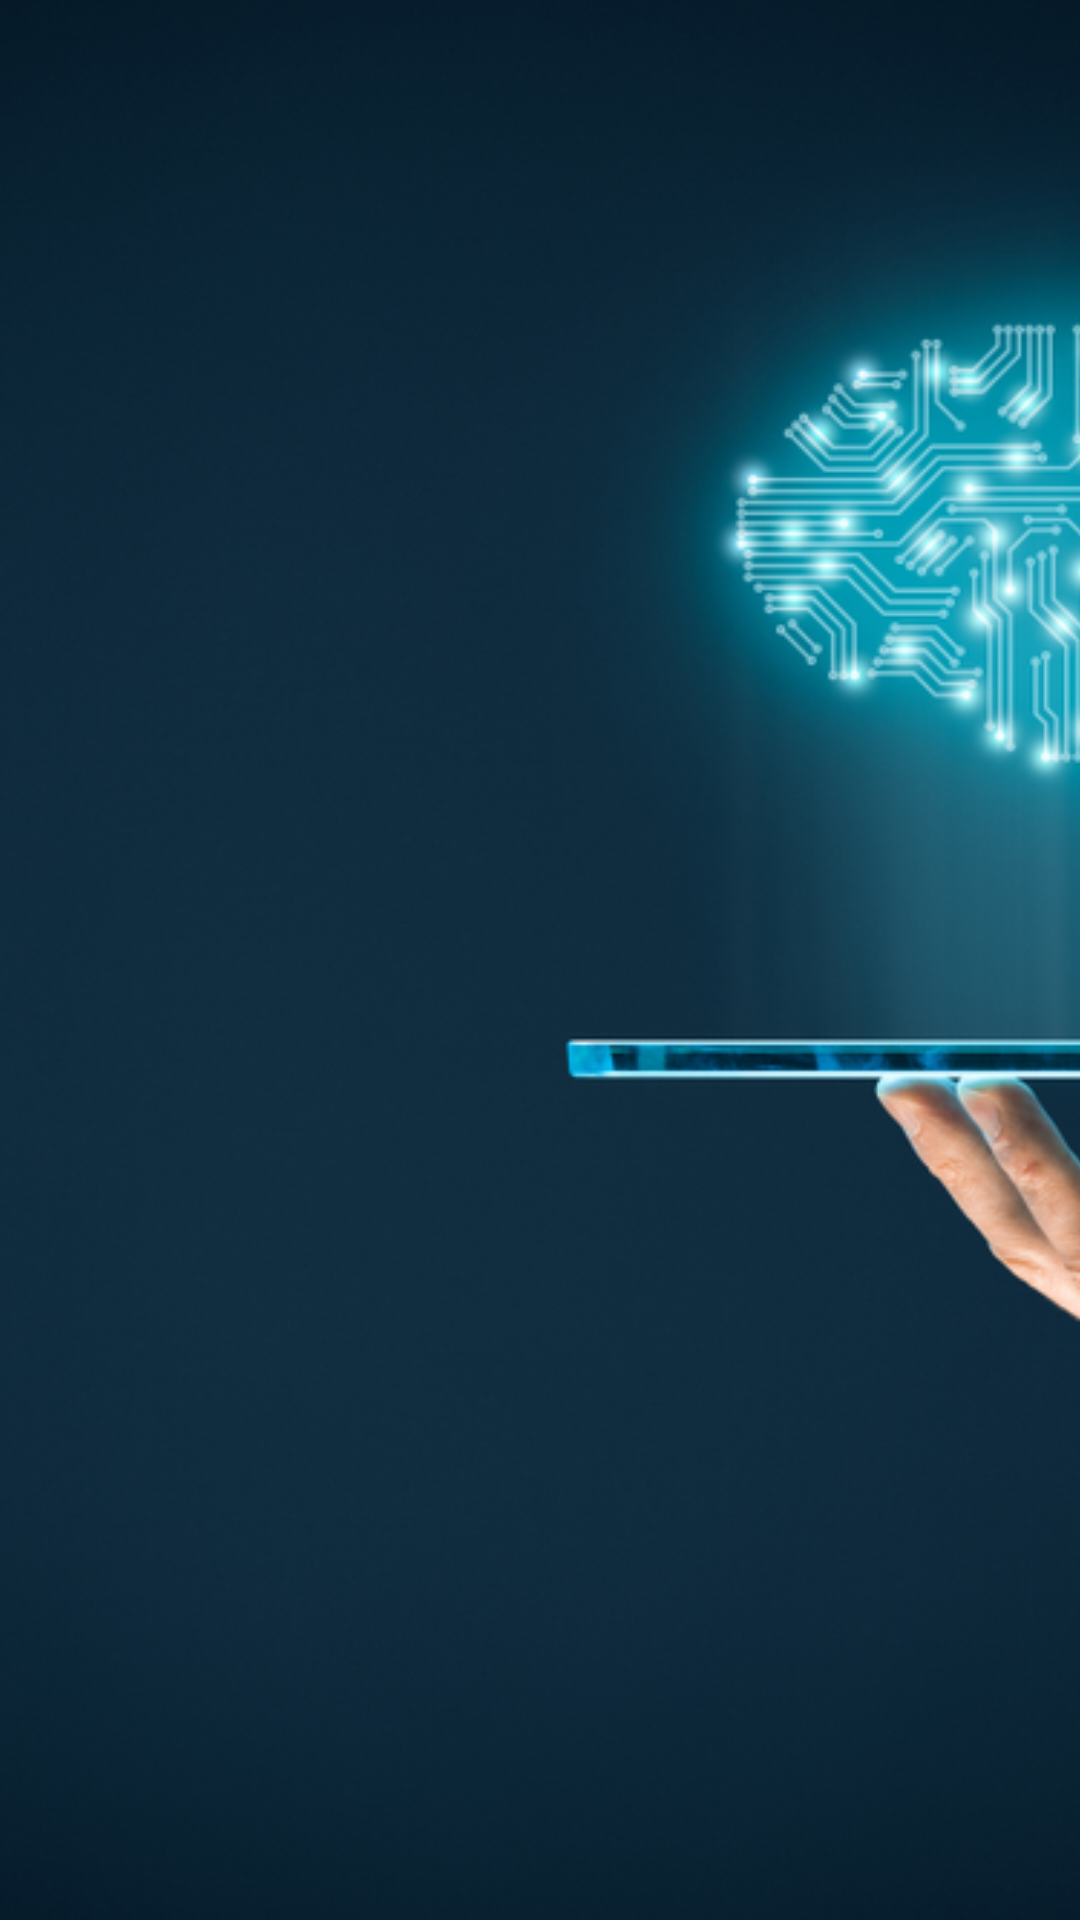

Android layout source for this screen:
<!-- AndroidManifest.xml: application theme AppTheme -->
<!-- res/layout/fragment_landing_screen.xml -->
<?xml version="1.0" encoding="utf-8"?>
<layout
    xmlns:android="http://schemas.android.com/apk/res/android"
    xmlns:app="http://schemas.android.com/apk/res-auto">

<androidx.constraintlayout.widget.ConstraintLayout
    android:layout_width="match_parent"
    android:layout_height="match_parent">

    <androidx.appcompat.widget.AppCompatImageView
        android:layout_width="wrap_content"
        android:layout_height="0dp"
        android:scaleType="centerCrop"
        android:src="@drawable/splash_icon_tech"
        app:layout_constraintBottom_toBottomOf="parent"
        app:layout_constraintStart_toStartOf="parent"
        app:layout_constraintTop_toTopOf="parent" />

    <androidx.appcompat.widget.AppCompatTextView
        android:layout_width="wrap_content"
        android:layout_height="wrap_content"
        android:id="@+id/versionCode"
        android:padding="@dimen/sdp8"
        app:layout_constraintBottom_toBottomOf="parent"
        app:layout_constraintEnd_toEndOf="parent"
        app:layout_constraintStart_toStartOf="parent" />

</androidx.constraintlayout.widget.ConstraintLayout>
</layout>
<!-- resources referenced by this layout -->
<resources>
  <dimen name="sdp8">8dp</dimen>
  <!-- drawable splash_icon_tech: jpg bitmap (drawable, 407793 bytes) -->
  <style name="AppTheme" parent="Theme.MaterialComponents.Light.NoActionBar">
          <item name="colorPrimaryDark">@color/black</item>
          <item name="android:fitsSystemWindows">true</item>
          <item name="background">@color/black</item>
          <item name="android:windowIsTranslucent">true</item>
          <item name="android:windowContentTransitions">true</item>
          <item name="android:overScrollMode">never</item>
      </style>
  <color name="black">#FF000000</color>
</resources>
